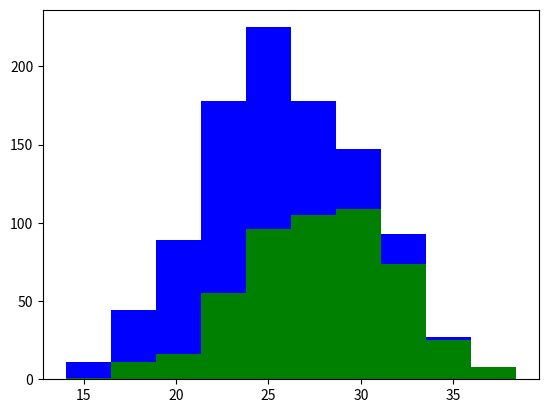

This chart was generated by the following Python code:
# Plot Graph 

""" Dependencies
   sudo pip install matplotlib
   sudo apt-get install python-tk """

import numpy as np
import matplotlib.pyplot as plt

gray = 500
labs = 500

#print np.random.randn(gray)
gray_height = 28 + 4 * np.random.randn(gray)
labs_height = 24 + 4 * np.random.randn(labs)

plt.hist([gray_height,labs_height], stacked = True, color=['g','b'])
plt.show()